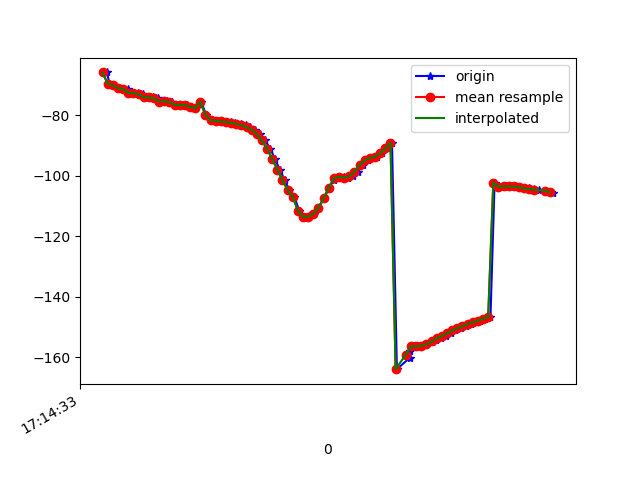

Source data for this figure (header and first rows):
1618852473997, 1548169825030315, -65.91629, 17.818342, -13.650138
1618852474007, 1548169844261085, -69.64, 21.7, -14.63
1618852474024, 1548169863491855, -70.07, 22.14, -14.58
1618852474043, 1548169882722625, -71.11, 23.21, -14.4
1618852474061, 1548169901953395, -71.26, 23.25, -14.84
1618852474079, 1548169921184165, -71.51, 23.39, -14.7
1618852474098, 1548169940414935, -72.7, 24.61, -14.97
1618852474117, 1548169959645705, -72.76, 24.66, -15.28
1618852474136, 1548169978876475, -73.04, 24.85, -14.85
1618852474156, 1548169998107245, -74.17, 25.98, -15.29
1618852474177, 1548170017338015, -74.15, 26.11, -15.53
1618852474194, 1548170036568785, -74.43, 26.27, -14.88
1618852474212, 1548170055799555, -75.56, 27.41, -14.86
1618852474231, 1548170075030325, -75.51, 27.65, -14.98
1618852474251, 1548170094261095, -75.65, 27.8, -14.37
1618852474271, 1548170113491865, -76.59, 28.7, -13.92
1618852474289, 1548170132722635, -76.67, 28.94, -14.44
1618852474307, 1548170151953405, -76.75, 28.82, -14.08
1618852474326, 1548170171184175, -77.29, 29.07, -13.12
1618852474345, 1548170190414945, -77.74, 29.66, -13.46
1618852474364, 1548170209645715, -75.64, 24.27, -14.76
1618852474383, 1548170228876485, -79.96, 28.33, -13.91
1618852474404, 1548170248107255, -81.78, 29.97, -13.41
1618852474422, 1548170267338025, -81.93, 30.1, -13.32
1618852474442, 1548170286568795, -82.08, 30.26, -13.19
1618852474461, 1548170305799565, -82.23, 30.46, -13.05
1618852474479, 1548170325030335, -82.38, 30.72, -12.87
1618852474497, 1548170344261105, -82.57, 31.16, -12.6
1618852474517, 1548170363491875, -82.92, 31.91, -12.14
1618852474538, 1548170382722645, -83.39, 33.04, -11.3
1618852474554, 1548170401953415, -83.98, 34.43, -9.995
1618852474573, 1548170421184185, -84.88, 35.71, -8.031
1618852474593, 1548170440414955, -86.27, 36.69, -5.17
1618852474612, 1548170459645725, -88.39, 37.38, -1.215
1618852474633, 1548170478876495, -91.14, 37.71, 3.776
1618852474650, 1548170498107265, -94.43, 37.69, 9.866
1618852474670, 1548170517338035, -98.05, 37.2, 16.79
1618852474689, 1548170536568805, -101.6, 36.13, 24.1
1618852474706, 1548170555799575, -104.7, 34.44, 31.45
1618852474726, 1548170575030345, -107, 32.19, 38.68
1618852474745, 1548170594261115, -111.6, 31.86, 41.32
1618852474765, 1548170613491885, -113.7, 26.41, 52.88
1618852474785, 1548170632722655, -113.6, 23.26, 59.54
1618852474801, 1548170651953425, -112.6, 20.28, 65.67
1618852474820, 1548170671184195, -110.6, 17.6, 70.96
1618852474842, 1548170690414965, -107.5, 15.17, 75.31
1618852474861, 1548170709645735, -104, 13.09, 78.65
1618852474880, 1548170728876505, -101.4, 11.34, 81.17
1618852474899, 1548170748107275, -100.3, 9.757, 82.91
1618852474918, 1548170767338045, -100.4, 8.269, 83.89
1618852474935, 1548170786568815, -100.7, 7.24, 84.16
1618852474954, 1548170805799585, -100.2, 6.811, 83.89
1618852474973, 1548170825030355, -98.7, 6.55, 83.16
1618852474992, 1548170844261125, -96.6, 6.094, 82
1618852475012, 1548170863491895, -94.94, 5.385, 80.32
1618852475032, 1548170882722665, -94.17, 4.622, 77.94
1618852475049, 1548170901953435, -93.73, 4.148, 75.08
1618852475069, 1548170921184205, -92.7, 3.705, 71.93
1618852475087, 1548170940414975, -90.98, 3.093, 68.58
1618852475106, 1548170959645745, -89.12, 2.313, 64.93
1618852475125, 1548170978876515, -164, 16.21, 60.7
... 32 more rows
